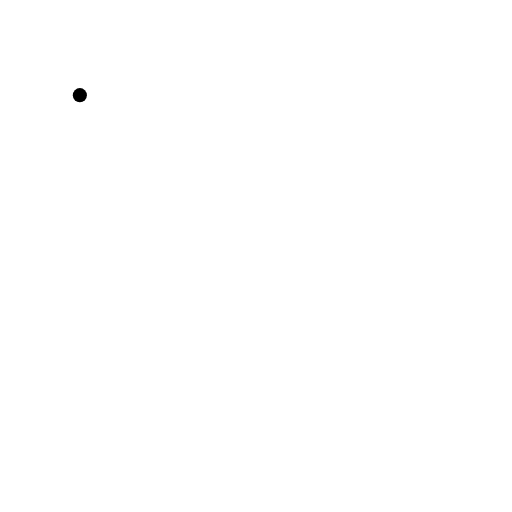
t = 0.00 s
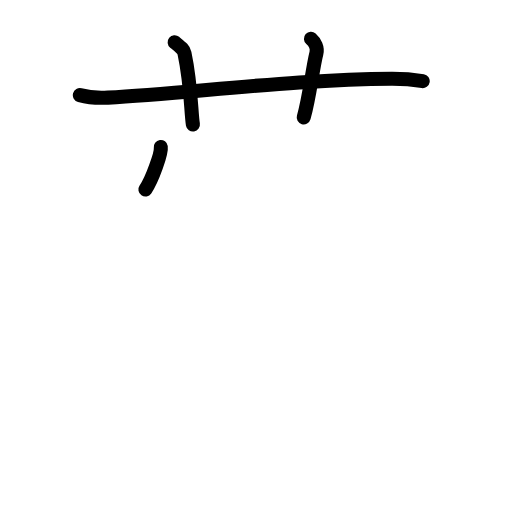
t = 3.80 s
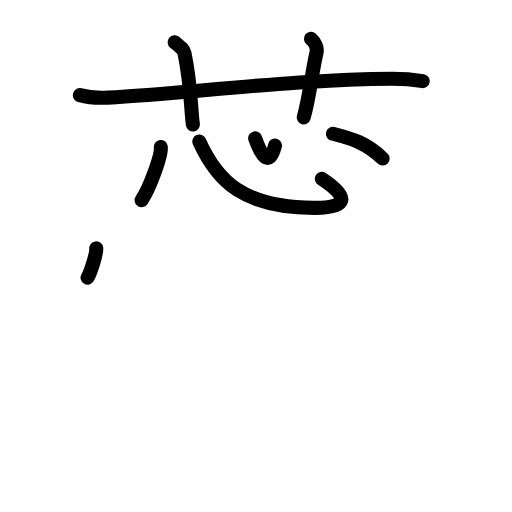
t = 7.60 s
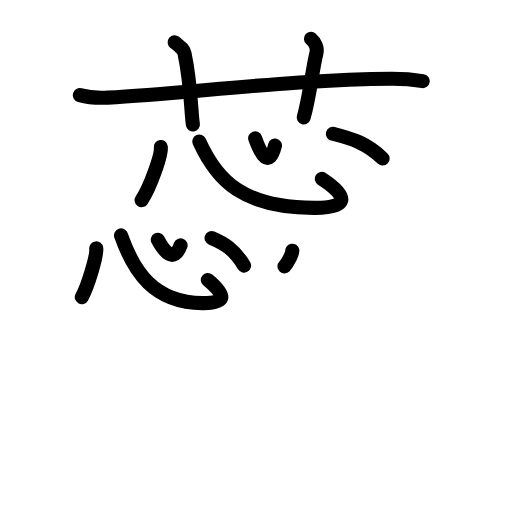
t = 11.40 s
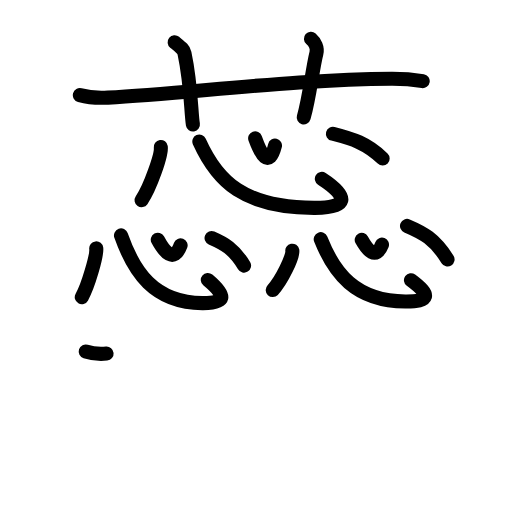
t = 15.20 s
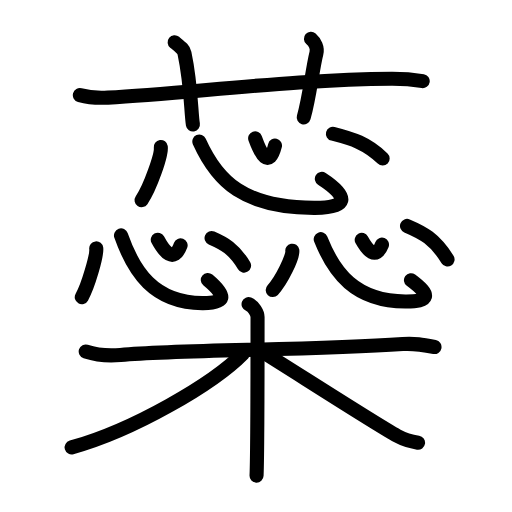
t = 19.00 s

The animated SVG that drew these frames (rendered in a browser with its animation timeline set to each time). Animation: 48 SMIL elements (animate=48); one cycle of 19.00 s.

<?xml version="1.0" encoding="UTF-8"?>
<!--
AniKanjiVG is licensed by CC-BY-SA Paul C. Sommerhoff (https://bitbucket.org/sommerhoff/anikanjivg).
AniKanjiVG uses KanjiVG which is licensed by CC-BY-SA Ulrich Apel (http://kanjivg.tagaini.net).
See also http://creativecommons.org/licenses/by-sa/3.0/
-->
<svg xmlns:kvg='http://kanjivg.tagaini.net' xmlns='http://www.w3.org/2000/svg' width='109' height='109' viewBox='0 0 109 109' style='fill:none;stroke:#000000;stroke-width:3;stroke-linecap:round;stroke-linejoin:round;' id="kvg:kanji_08602"><g id="kvg:08602" kvg:element="蘂"><g id="kvg:08602-g1" kvg:element="艹" kvg:variant="true" kvg:original="艸" kvg:position="top" kvg:radical="general"><path id="kvg:08602-s1" kvg:type="㇐" d="M17,20.26c1.89,0.52,4.09,0.63,5.99,0.52c17.4-0.96,40.33-3.94,60.38-4.02c3.16-0.01,5.05,0.25,6.62,0.51"><animate attributeName="d" begin="0.0s" dur="0.3333333333333333s" from="M17,20.26C17,20.26,17,20.26,17,20.26" to="M17,20.26c1.89,0.52,4.09,0.63,5.99,0.52" />
<animate attributeName="d" begin="0.3333333333333333s" dur="0.3333333333333333s" from="M17,20.26c1.89,0.52,4.09,0.63,5.99,0.52c0,0,0,0,0,0,0" to="M17,20.26c1.89,0.52,4.09,0.63,5.99,0.52c17.4-0.96,40.33-3.94,60.38-4.02" />
<animate attributeName="d" begin="0.6666666666666666s" dur="0.3333333333333333s" from="M17,20.26c1.89,0.52,4.09,0.63,5.99,0.52c17.4-0.96,40.33-3.94,60.38-4.02c0,0,0,0,0,0,0" to="M17,20.26c1.89,0.52,4.09,0.63,5.99,0.52c17.4-0.96,40.33-3.94,60.38-4.02c3.16-0.01,5.05,0.25,6.62,0.51" />
</path>
<path id="kvg:08602-s2" kvg:type="㇑a" d="M37.18,9c1.47,1.2,1.94,1.56,2.09,2.3c1.46,6.91,1.38,12.69,1.8,15.2"><animate attributeName="d" begin="1.0s" dur="0.5s" from="M37.18,9C37.18,9,37.18,9,37.18,9" to="M37.18,9c1.47,1.2,1.94,1.56,2.09,2.3" />
<animate attributeName="d" begin="1.5s" dur="0.5s" from="M37.18,9c1.47,1.2,1.94,1.56,2.09,2.3c0,0,0,0,0,0,0" to="M37.18,9c1.47,1.2,1.94,1.56,2.09,2.3c1.46,6.91,1.38,12.69,1.8,15.2" />
<animate attributeName="d" begin="0s" dur="1.0s" from="M-100,-100" to="M-100,-100" />
</path>
<path id="kvg:08602-s3" kvg:type="㇑a" d="M66.2,8.25c0.87,0.77,1.44,1.94,1.16,3.08c-0.87,3.47-1.44,9.24-2.7,13.67"><animate attributeName="d" begin="2.0s" dur="0.5s" from="M66.2,8.25C66.2,8.25,66.2,8.25,66.2,8.25" to="M66.2,8.25c0.87,0.77,1.44,1.94,1.16,3.08" />
<animate attributeName="d" begin="2.5s" dur="0.5s" from="M66.2,8.25c0.87,0.77,1.44,1.94,1.16,3.08c0,0,0,0,0,0,0" to="M66.2,8.25c0.87,0.77,1.44,1.94,1.16,3.08c-0.87,3.47-1.44,9.24-2.7,13.67" />
<animate attributeName="d" begin="0s" dur="2.0s" from="M-100,-100" to="M-100,-100" />
</path>
</g>
<g id="kvg:08602-g2" kvg:position="bottom"><g id="kvg:08602-g3" kvg:position="top"><g id="kvg:08602-g4" kvg:element="心" kvg:position="top"><path id="kvg:08602-s4" kvg:type="㇔" d="M34.23,31.28c0.23,1.6-2.27,8.67-4.09,11.34"><animate attributeName="d" begin="3.0s" dur="1.0s" from="M34.23,31.28C34.23,31.28,34.23,31.28,34.23,31.28" to="M34.23,31.28c0.23,1.6-2.27,8.67-4.09,11.34" />
<animate attributeName="d" begin="0s" dur="3.0s" from="M-100,-100" to="M-100,-100" />
</path>
<path id="kvg:08602-s5" kvg:type="㇟b" d="M42.44,30.13c3.87,8.58,9.49,14.02,24.42,14.13c7.2,0.05,7.67-2.29,1.66-6.19"><animate attributeName="d" begin="4.0s" dur="0.5s" from="M42.44,30.13C42.44,30.13,42.44,30.13,42.44,30.13" to="M42.44,30.13c3.87,8.58,9.49,14.02,24.42,14.13" />
<animate attributeName="d" begin="4.5s" dur="0.5s" from="M42.44,30.13c3.87,8.58,9.49,14.02,24.42,14.13c0,0,0,0,0,0,0" to="M42.44,30.13c3.87,8.58,9.49,14.02,24.42,14.13c7.2,0.05,7.67-2.29,1.66-6.19" />
<animate attributeName="d" begin="0s" dur="4.0s" from="M-100,-100" to="M-100,-100" />
</path>
<path id="kvg:08602-s6" kvg:type="㇔a" d="M54.32,29.45c1.2,3.31,2.94,6.63,4.22,1.55"><animate attributeName="d" begin="5.0s" dur="1.0s" from="M54.32,29.45C54.32,29.45,54.32,29.45,54.32,29.45" to="M54.32,29.45c1.2,3.31,2.94,6.63,4.22,1.55" />
<animate attributeName="d" begin="0s" dur="5.0s" from="M-100,-100" to="M-100,-100" />
</path>
<path id="kvg:08602-s7" kvg:type="㇔" d="M70.88,28.48c4.13,1.05,7.22,2.01,10.58,5.27"><animate attributeName="d" begin="6.0s" dur="1.0s" from="M70.88,28.48C70.88,28.48,70.88,28.48,70.88,28.48" to="M70.88,28.48c4.13,1.05,7.22,2.01,10.58,5.27" />
<animate attributeName="d" begin="0s" dur="6.0s" from="M-100,-100" to="M-100,-100" />
</path>
</g>
<g id="kvg:08602-g5" kvg:position="bottom"><g id="kvg:08602-g6" kvg:element="心" kvg:position="left"><path id="kvg:08602-s8" kvg:type="㇔" d="M20.49,52.88c0.17,1.47-1.71,7.94-3.08,10.39"><animate attributeName="d" begin="7.0s" dur="1.0s" from="M20.49,52.88C20.49,52.88,20.49,52.88,20.49,52.88" to="M20.49,52.88c0.17,1.47-1.71,7.94-3.08,10.39" />
<animate attributeName="d" begin="0s" dur="7.0s" from="M-100,-100" to="M-100,-100" />
</path>
<path id="kvg:08602-s9" kvg:type="㇟b" d="M25.76,50.12c2.69,7.66,6.95,14.31,17.32,14.41c5.01,0.05,5.33-1.44,1.16-4.93"><animate attributeName="d" begin="8.0s" dur="0.5s" from="M25.76,50.12C25.76,50.12,25.76,50.12,25.76,50.12" to="M25.76,50.12c2.69,7.66,6.95,14.31,17.32,14.41" />
<animate attributeName="d" begin="8.5s" dur="0.5s" from="M25.76,50.12c2.69,7.66,6.95,14.31,17.32,14.41c0,0,0,0,0,0,0" to="M25.76,50.12c2.69,7.66,6.95,14.31,17.32,14.41c5.01,0.05,5.33-1.44,1.16-4.93" />
<animate attributeName="d" begin="0s" dur="8.0s" from="M-100,-100" to="M-100,-100" />
</path>
<path id="kvg:08602-s10" kvg:type="㇔a" d="M33.59,51.03c1.38,2.56,3.39,5.12,4.86,1.2"><animate attributeName="d" begin="9.0s" dur="1.0s" from="M33.59,51.03C33.59,51.03,33.59,51.03,33.59,51.03" to="M33.59,51.03c1.38,2.56,3.39,5.12,4.86,1.2" />
<animate attributeName="d" begin="0s" dur="9.0s" from="M-100,-100" to="M-100,-100" />
</path>
<path id="kvg:08602-s11" kvg:type="㇔" d="M45.04,50.66c2.7,1.18,4.72,2.25,6.92,5.88"><animate attributeName="d" begin="10.0s" dur="1.0s" from="M45.04,50.66C45.04,50.66,45.04,50.66,45.04,50.66" to="M45.04,50.66c2.7,1.18,4.72,2.25,6.92,5.88" />
<animate attributeName="d" begin="0s" dur="10.0s" from="M-100,-100" to="M-100,-100" />
</path>
</g>
<g id="kvg:08602-g7" kvg:element="心" kvg:position="right"><path id="kvg:08602-s12" kvg:type="㇔" d="M62.23,53.37c0.23,1.18-2.31,6.41-4.17,8.38"><animate attributeName="d" begin="11.0s" dur="1.0s" from="M62.23,53.37C62.23,53.37,62.23,53.37,62.23,53.37" to="M62.23,53.37c0.23,1.18-2.31,6.41-4.17,8.38" />
<animate attributeName="d" begin="0s" dur="11.0s" from="M-100,-100" to="M-100,-100" />
</path>
<path id="kvg:08602-s13" kvg:type="㇟b" d="M68.28,50.92c2.8,7.05,7.22,13.17,18.01,13.26c5.2,0.04,5.54-1.32,1.2-4.53"><animate attributeName="d" begin="12.0s" dur="0.5s" from="M68.28,50.92C68.28,50.92,68.28,50.92,68.28,50.92" to="M68.28,50.92c2.8,7.05,7.22,13.17,18.01,13.26" />
<animate attributeName="d" begin="12.5s" dur="0.5s" from="M68.28,50.92c2.8,7.05,7.22,13.17,18.01,13.26c0,0,0,0,0,0,0" to="M68.28,50.92c2.8,7.05,7.22,13.17,18.01,13.26c5.2,0.04,5.54-1.32,1.2-4.53" />
<animate attributeName="d" begin="0s" dur="12.0s" from="M-100,-100" to="M-100,-100" />
</path>
<path id="kvg:08602-s14" kvg:type="㇔a" d="M77.01,51.07c1.22,2.18,3,4.36,4.31,1.02"><animate attributeName="d" begin="13.0s" dur="1.0s" from="M77.01,51.07C77.01,51.07,77.01,51.07,77.01,51.07" to="M77.01,51.07c1.22,2.18,3,4.36,4.31,1.02" />
<animate attributeName="d" begin="0s" dur="13.0s" from="M-100,-100" to="M-100,-100" />
</path>
<path id="kvg:08602-s15" kvg:type="㇔" d="M86.65,48.1c3.37,1.43,5.9,2.73,8.63,7.14"><animate attributeName="d" begin="14.0s" dur="1.0s" from="M86.65,48.1C86.65,48.1,86.65,48.1,86.65,48.1" to="M86.65,48.1c3.37,1.43,5.9,2.73,8.63,7.14" />
<animate attributeName="d" begin="0s" dur="14.0s" from="M-100,-100" to="M-100,-100" />
</path>
</g>
</g>
</g>
<g id="kvg:08602-g8" kvg:element="木" kvg:position="bottom"><path id="kvg:08602-s16" kvg:type="㇐" d="M18.25,74.84c2.25,0.73,4.82,0.97,7.4,0.73c13.2-1.2,40.13-0.92,60.09-2.33c2.57-0.18,4.18,0.13,6.76,0.64"><animate attributeName="d" begin="15.0s" dur="0.3333333333333333s" from="M18.25,74.84C18.25,74.84,18.25,74.84,18.25,74.84" to="M18.25,74.84c2.25,0.73,4.82,0.97,7.4,0.73" />
<animate attributeName="d" begin="15.333333333333334s" dur="0.3333333333333333s" from="M18.25,74.84c2.25,0.73,4.82,0.97,7.4,0.73c0,0,0,0,0,0,0" to="M18.25,74.84c2.25,0.73,4.82,0.97,7.4,0.73c13.2-1.2,40.13-0.92,60.09-2.33" />
<animate attributeName="d" begin="15.666666666666666s" dur="0.3333333333333333s" from="M18.25,74.84c2.25,0.73,4.82,0.97,7.4,0.73c13.2-1.2,40.13-0.92,60.09-2.33c0,0,0,0,0,0,0" to="M18.25,74.84c2.25,0.73,4.82,0.97,7.4,0.73c13.2-1.2,40.13-0.92,60.09-2.33c2.57-0.18,4.18,0.13,6.76,0.64" />
<animate attributeName="d" begin="0s" dur="15.0s" from="M-100,-100" to="M-100,-100" />
</path>
<path id="kvg:08602-s17" kvg:type="㇑" d="M52.92,64.75c1.06,0.42,1.91,1.88,1.91,2.76c0,8.92,0,28.43-0.21,33.74"><animate attributeName="d" begin="16.0s" dur="0.5s" from="M52.92,64.75C52.92,64.75,52.92,64.75,52.92,64.75" to="M52.92,64.75c1.06,0.42,1.91,1.88,1.91,2.76" />
<animate attributeName="d" begin="16.5s" dur="0.5s" from="M52.92,64.75c1.06,0.42,1.91,1.88,1.91,2.76c0,0,0,0,0,0,0" to="M52.92,64.75c1.06,0.42,1.91,1.88,1.91,2.76c0,8.92,0,28.43-0.21,33.74" />
<animate attributeName="d" begin="0s" dur="16.0s" from="M-100,-100" to="M-100,-100" />
</path>
<path id="kvg:08602-s18" kvg:type="㇒" d="M51.75,75.25c-6.34,6.46-23.32,16.34-36.5,20"><animate attributeName="d" begin="17.0s" dur="1.0s" from="M51.75,75.25C51.75,75.25,51.75,75.25,51.75,75.25" to="M51.75,75.25c-6.34,6.46-23.32,16.34-36.5,20" />
<animate attributeName="d" begin="0s" dur="17.0s" from="M-100,-100" to="M-100,-100" />
</path>
<path id="kvg:08602-s19" kvg:type="㇏" d="M56,75c4.21,2.54,24,15.3,28.57,17.8c1.55,0.85,2.88,1.21,4.43,1.45"><animate attributeName="d" begin="18.0s" dur="0.5s" from="M56,75C56,75,56,75,56,75" to="M56,75c4.21,2.54,24,15.3,28.57,17.8" />
<animate attributeName="d" begin="18.5s" dur="0.5s" from="M56,75c4.21,2.54,24,15.3,28.57,17.8c0,0,0,0,0,0,0" to="M56,75c4.21,2.54,24,15.3,28.57,17.8c1.55,0.85,2.88,1.21,4.43,1.45" />
<animate attributeName="d" begin="0s" dur="18.0s" from="M-100,-100" to="M-100,-100" />
</path>
</g>
</g>
</g>
</svg>
